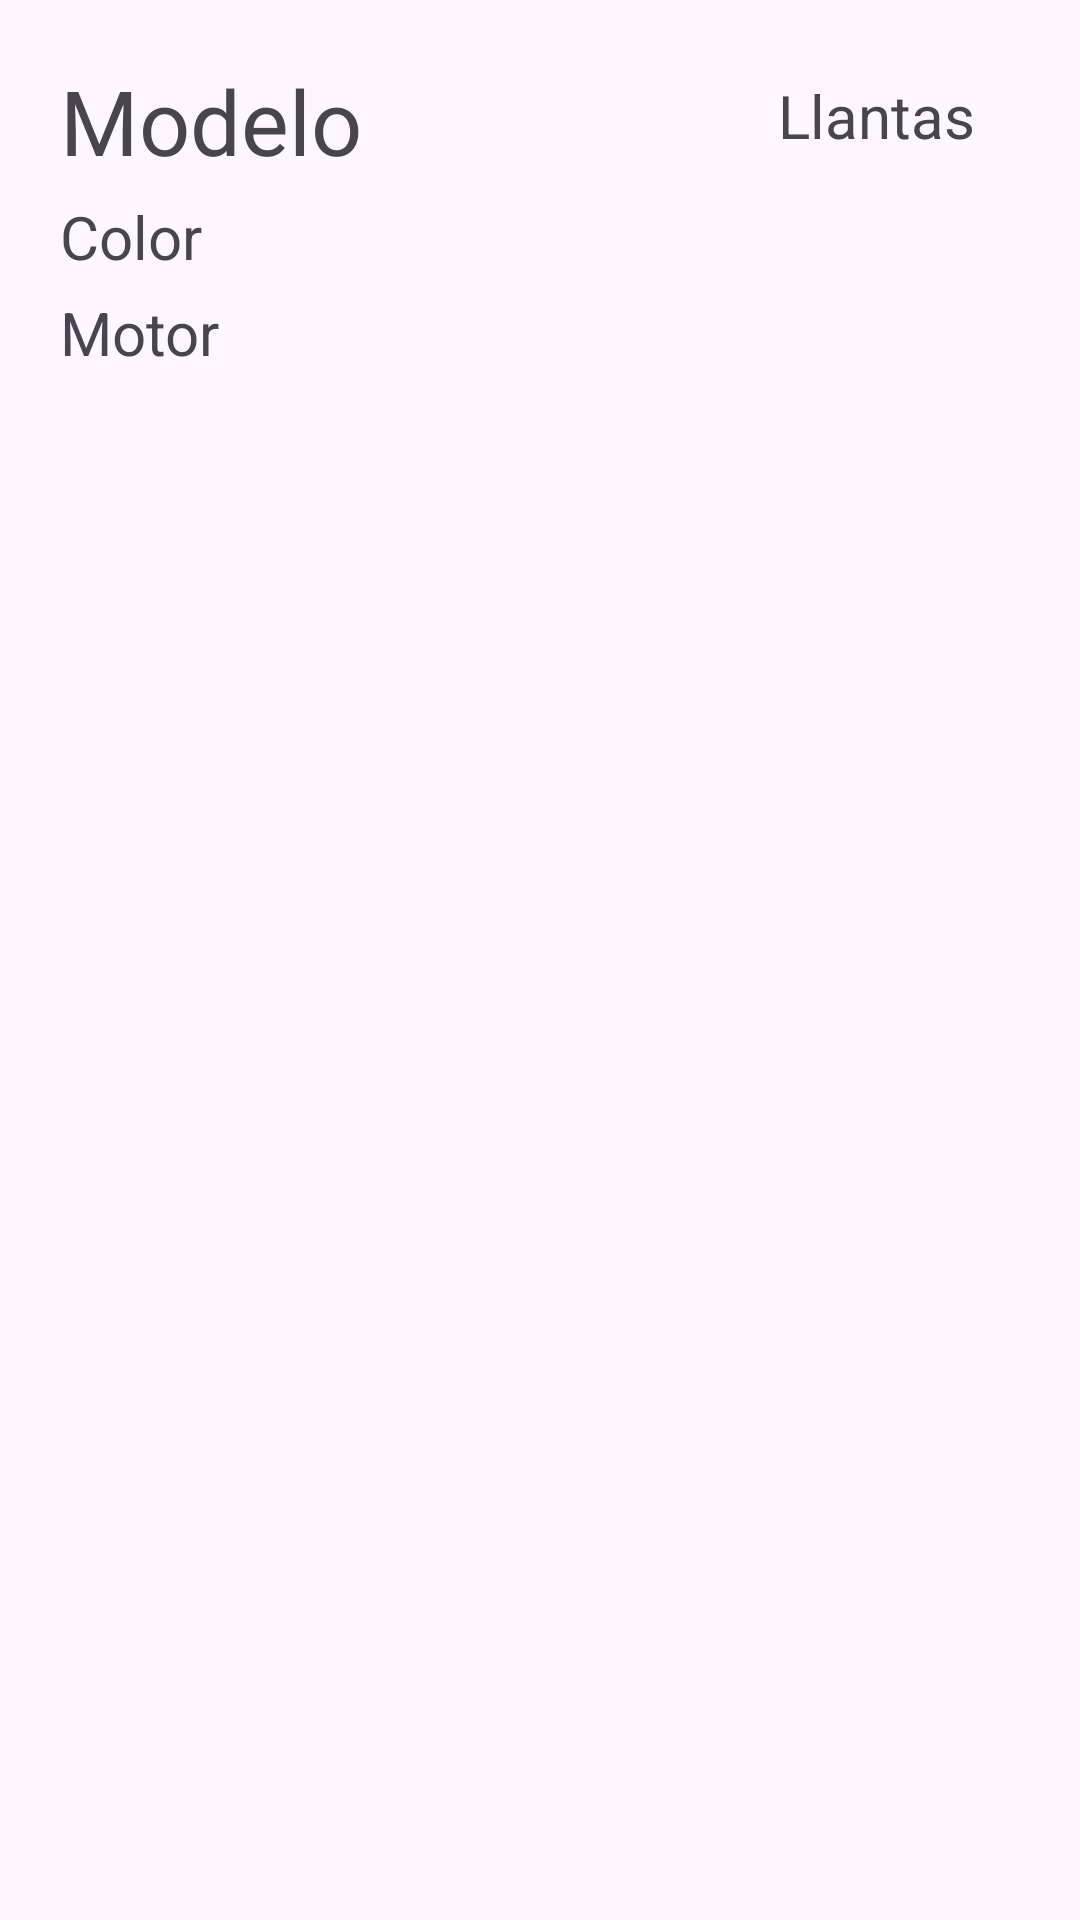

This screen was rendered from an Android layout file. Write that file and the resources it references.
<!-- AndroidManifest.xml: application theme Theme.AutosRecycleViews -->
<!-- res/layout/lamborguiniitem.xml -->
<?xml version="1.0" encoding="utf-8"?>
<RelativeLayout xmlns:android="http://schemas.android.com/apk/res/android"
    android:layout_width="match_parent"
    android:layout_height="140dp"
    android:background="@color/seed">

    <TextView
        android:layout_width="wrap_content"
        android:layout_height="wrap_content"
        android:id="@+id/tvmodelo"
        android:text="Modelo"
        android:textSize="30sp"
        android:layout_alignParentTop="true"
        android:layout_alignParentStart="true"
        android:layout_marginTop="20dp"
        android:layout_marginStart="20dp"
        />
    <TextView
        android:layout_width="wrap_content"
        android:layout_height="wrap_content"
        android:id="@+id/tvcolor"
        android:text="Color"
        android:textSize="20sp"
        android:layout_alignParentStart="true"
        android:layout_marginTop="5dp"
        android:layout_marginStart="20dp"
        android:layout_below="@+id/tvmodelo"
        />

    <TextView
        android:layout_width="wrap_content"
        android:layout_height="wrap_content"
        android:id="@+id/tvmotor"
        android:text="Motor"
        android:textSize="20sp"
        android:layout_alignParentStart="true"
        android:layout_marginTop="5dp"
        android:layout_marginStart="20dp"
        android:layout_below="@+id/tvcolor"
        />


    <TextView
        android:id="@+id/tvllantas"
        android:layout_width="wrap_content"
        android:layout_height="wrap_content"
        android:layout_alignParentTop="true"
        android:layout_alignParentEnd="true"
        android:layout_marginStart="20dp"
        android:layout_marginTop="25dp"
        android:layout_marginEnd="35dp"
        android:text="Llantas"

        android:textSize="20sp" />


</RelativeLayout>
<!-- resources referenced by this layout -->
<resources>
  <style name="Theme.AutosRecycleViews" parent="Base.Theme.AutosRecycleViews" />
  <style name="Base.Theme.AutosRecycleViews" parent="Theme.Material3.DayNight.NoActionBar">
          
          
      </style>
</resources>
